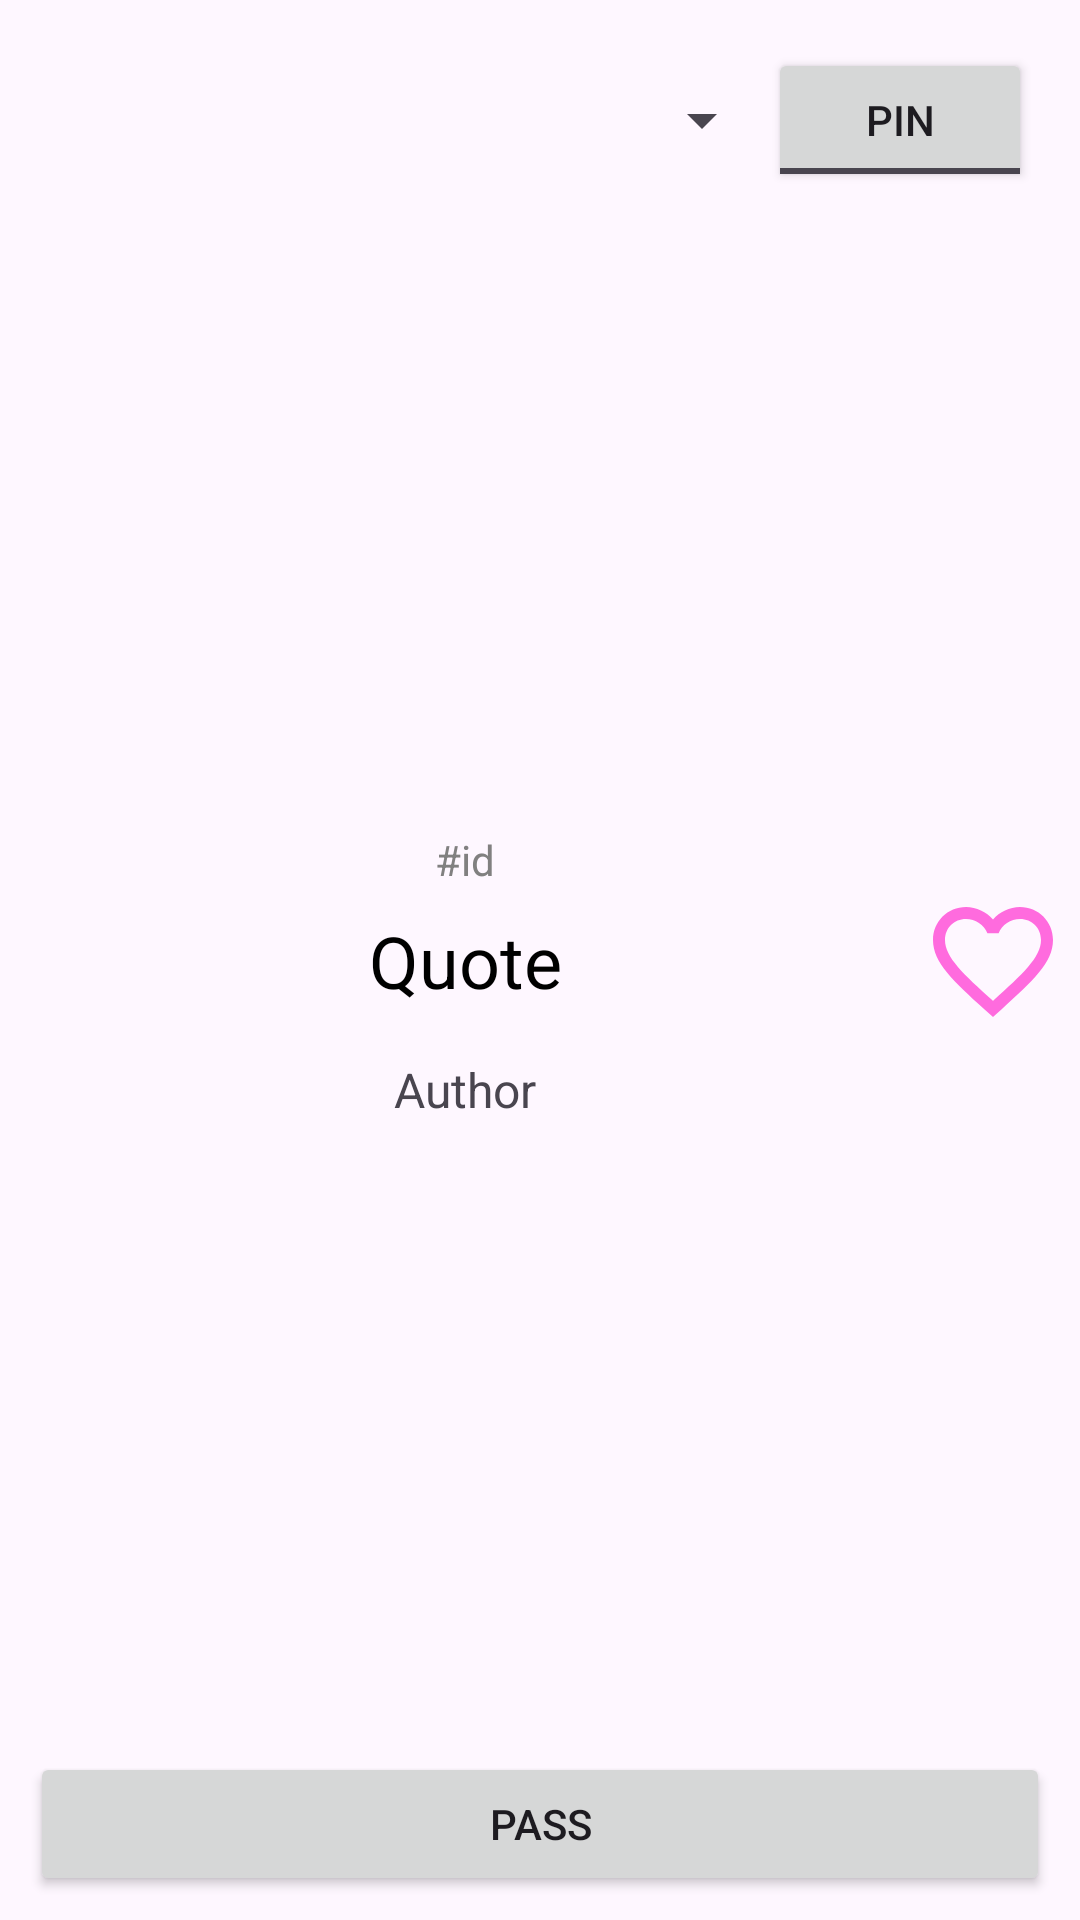

Layout XML and referenced resources for this Android screen:
<!-- AndroidManifest.xml: application theme Theme.Mini_projet_02 -->
<!-- res/layout/activity_main.xml -->
<?xml version="1.0" encoding="utf-8"?>
<androidx.constraintlayout.widget.ConstraintLayout xmlns:android="http://schemas.android.com/apk/res/android"
    xmlns:app="http://schemas.android.com/apk/res-auto"
    xmlns:tools="http://schemas.android.com/tools"
    android:layout_width="match_parent"
    android:layout_height="match_parent"
    tools:context=".MainActivity">

    <TextView
        android:id="@+id/tv_startActivityQuote"
        android:layout_width="0dp"
        android:layout_height="wrap_content"
        android:layout_marginStart="8dp"
        android:layout_marginEnd="5dp"
        android:gravity="center"
        android:text="Quote"
        android:textColor="@color/black"
        android:textSize="24sp"
        app:layout_constraintBottom_toBottomOf="parent"
        app:layout_constraintEnd_toStartOf="@+id/iv_startActivityFavorite"
        app:layout_constraintStart_toStartOf="parent"
        app:layout_constraintTop_toTopOf="parent" />

    <TextView
        android:id="@+id/tv_startActivityAuthor"
        android:layout_width="wrap_content"
        android:layout_height="wrap_content"
        android:layout_marginTop="16dp"
        android:text="Author"
        android:textSize="16sp"
        app:layout_constraintEnd_toEndOf="@+id/tv_startActivityQuote"
        app:layout_constraintStart_toStartOf="@+id/tv_startActivityQuote"
        app:layout_constraintTop_toBottomOf="@+id/tv_startActivityQuote" />

    <Button
        android:id="@+id/btn_startActivityPass"
        android:layout_width="0dp"
        android:layout_height="wrap_content"
        android:layout_marginStart="10dp"
        android:layout_marginEnd="10dp"
        android:layout_marginBottom="8dp"
        android:text="Pass"
        app:layout_constraintBottom_toBottomOf="parent"
        app:layout_constraintEnd_toEndOf="parent"
        app:layout_constraintHorizontal_bias="0.5"
        app:layout_constraintStart_toStartOf="parent" />

    <ToggleButton
        android:id="@+id/tb_startActivityPinUnpin"
        android:layout_width="wrap_content"
        android:layout_height="wrap_content"
        android:layout_marginTop="16dp"
        android:layout_marginEnd="16dp"
        android:checked="false"
        android:text="ToggleButton"
        android:textOff="Pin"
        android:textOn="Unpin"
        app:layout_constraintEnd_toEndOf="parent"
        app:layout_constraintTop_toTopOf="parent" />

    <ImageView
        android:id="@+id/iv_startActivityFavorite"
        android:layout_width="wrap_content"
        android:layout_height="wrap_content"
        android:layout_marginEnd="5dp"
        app:layout_constraintBottom_toBottomOf="@+id/tv_startActivityQuote"
        app:layout_constraintEnd_toEndOf="parent"
        app:layout_constraintTop_toTopOf="@+id/tv_startActivityQuote"
        app:srcCompat="@drawable/dislike" />

    <TextView
        android:id="@+id/tv_startActivityId"
        android:layout_width="wrap_content"
        android:layout_height="wrap_content"
        android:layout_marginBottom="8dp"
        android:text="#id"
        android:textColor="#818080"
        android:textSize="14sp"
        app:layout_constraintBottom_toTopOf="@+id/tv_startActivityQuote"
        app:layout_constraintEnd_toEndOf="@+id/tv_startActivityQuote"
        app:layout_constraintStart_toStartOf="@+id/tv_startActivityQuote" />

    <Spinner
        android:id="@+id/spinner_startActivityColors"
        android:layout_width="250dp"
        android:layout_height="wrap_content"
        android:layout_marginStart="8dp"
        app:layout_constraintBottom_toBottomOf="@+id/tb_startActivityPinUnpin"
        app:layout_constraintStart_toStartOf="parent"
        app:layout_constraintTop_toTopOf="@+id/tb_startActivityPinUnpin" />

</androidx.constraintlayout.widget.ConstraintLayout>
<!-- resources referenced by this layout -->
<resources>
  <!-- drawable dislike (drawable) -->
  <vector android:height="48dp" android:tint="#FF6BDE"
      android:viewportHeight="24" android:viewportWidth="24"
      android:width="48dp" xmlns:android="http://schemas.android.com/apk/res/android">
      <path android:fillColor="@android:color/white" android:pathData="M16.5,3c-1.74,0 -3.41,0.81 -4.5,2.09C10.91,3.81 9.24,3 7.5,3 4.42,3 2,5.42 2,8.5c0,3.78 3.4,6.86 8.55,11.54L12,21.35l1.45,-1.32C18.6,15.36 22,12.28 22,8.5 22,5.42 19.58,3 16.5,3zM12.1,18.55l-0.1,0.1 -0.1,-0.1C7.14,14.24 4,11.39 4,8.5 4,6.5 5.5,5 7.5,5c1.54,0 3.04,0.99 3.57,2.36h1.87C13.46,5.99 14.96,5 16.5,5c2,0 3.5,1.5 3.5,3.5 0,2.89 -3.14,5.74 -7.9,10.05z"/>
  </vector>
  <style name="Theme.Mini_projet_02" parent="Base.Theme.Mini_projet_02" />
  <style name="Base.Theme.Mini_projet_02" parent="Theme.Material3.DayNight.NoActionBar">
          
          
      </style>
  <!-- not gathered from this repository: default colours our renderer supplied (Android Studio template values) -->
  <color name="black">#FF000000</color>
</resources>
